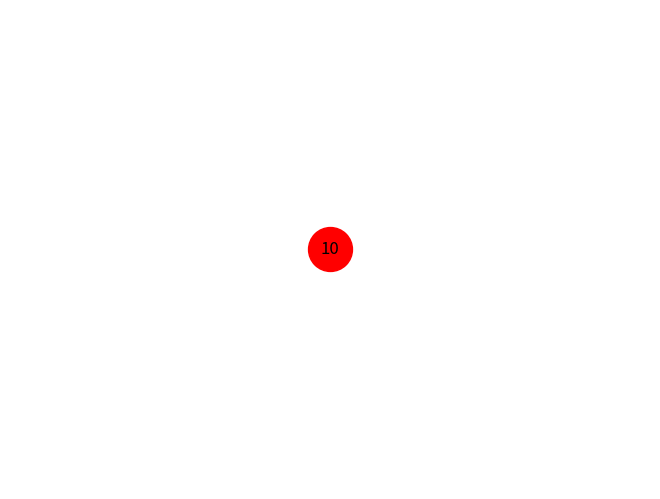
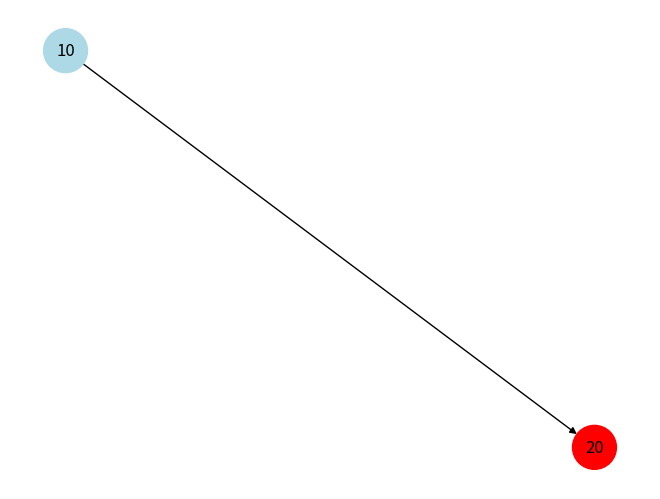
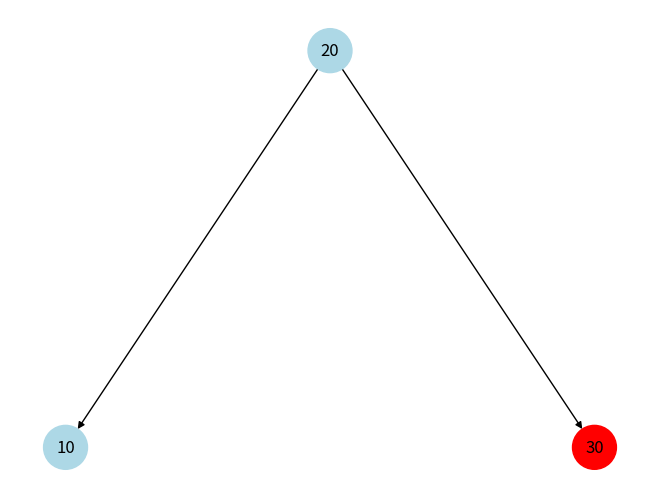
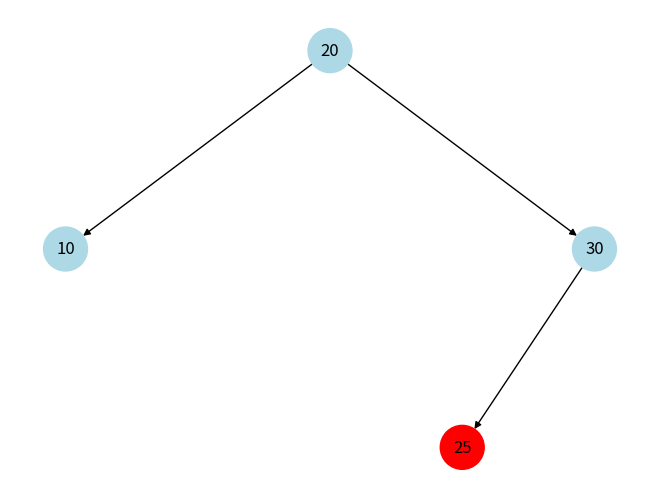
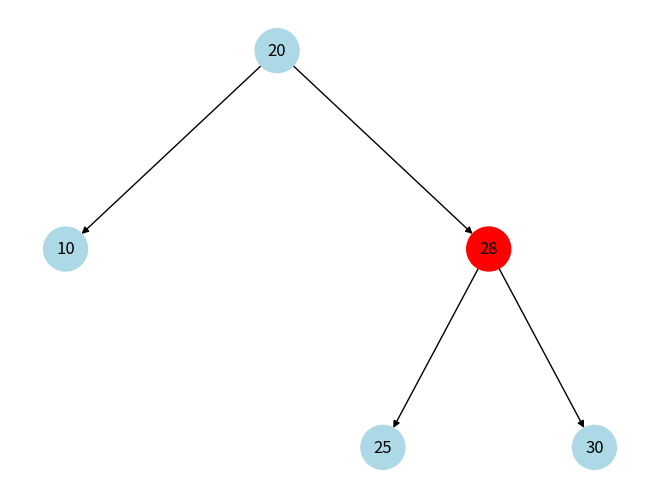
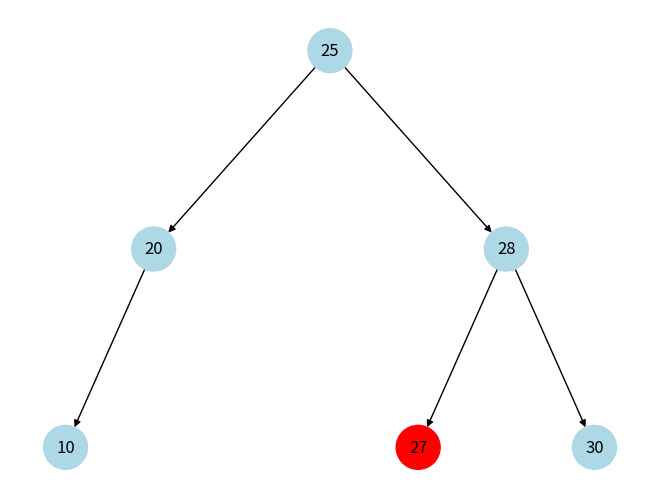

Source code (Python) for these figures, in order:
import matplotlib.pyplot as plt
import networkx as nx

# AVL-структура и алгоритм 
class Node:
    def __init__(self, value):
        self.value = value
        self.left = None
        self.right = None
        self.height = 1  # Начальная высота нового узла

class AVLTree:
    def __init__(self):
        self.root = None

    def height(self, node):
        return node.height if node else 0

    def balance(self, node):
        return self.height(node.left) - self.height(node.right) if node else 0

    def insert(self, root, value):
        if not root:
            return Node(value)
        if value < root.value:
            root.left = self.insert(root.left, value)
        else:
            root.right = self.insert(root.right, value)

        # Обновляем высоту текущего узла
        root.height = 1 + max(self.height(root.left), self.height(root.right))

        # Вычисляем баланс
        balance = self.balance(root)

        # 4 случая дисбаланса и соответствующие повороты
        if balance > 1 and value < root.left.value:       # Left-Left
            return self.right_rotate(root)
        if balance < -1 and value > root.right.value:     # Right-Right
            return self.left_rotate(root)
        if balance > 1 and value > root.left.value:       # Left-Right
            root.left = self.left_rotate(root.left)
            return self.right_rotate(root)
        if balance < -1 and value < root.right.value:     # Right-Left
            root.right = self.right_rotate(root.right)
            return self.left_rotate(root)

        return root

    def left_rotate(self, z):
        y = z.right
        T2 = y.left

        # Выполняем поворот
        y.left = z
        z.right = T2

        # Обновляем высоты
        z.height = 1 + max(self.height(z.left), self.height(z.right))
        y.height = 1 + max(self.height(y.left), self.height(y.right))

        return y

    def right_rotate(self, z):
        y = z.left
        T3 = y.right

        # Выполняем поворот
        y.right = z
        z.left = T3

        # Обновляем высоты
        z.height = 1 + max(self.height(z.left), self.height(z.right))
        y.height = 1 + max(self.height(y.left), self.height(y.right))

        return y

    def insert_value(self, value):
        self.root = self.insert(self.root, value)

    def inorder(self, node):
        if node:
            self.inorder(node.left)
            print(node.value, end=' ')
            self.inorder(node.right)

# Визуализация 

def build_graph(root):
    G = nx.DiGraph()
    pos = {}

    def add_edges(node, x=0, y=0, level=1):
        if not node:
            return
        G.add_node(node.value)
        pos[node.value] = (x, y)
        if node.left:
            G.add_edge(node.value, node.left.value)
            add_edges(node.left, x - 1 / level, y - 1, level + 1)
        if node.right:
            G.add_edge(node.value, node.right.value)
            add_edges(node.right, x + 1 / level, y - 1, level + 1)

    add_edges(root)
    return G, pos

def draw_tree(tree, highlight=None, delay=1):
    G, pos = build_graph(tree.root)
    plt.clf()
    colors = ['red' if node == highlight else 'lightblue' for node in G.nodes()]
    nx.draw(G, pos, with_labels=True, node_color=colors, node_size=1000)
    plt.pause(delay)

def traced_insert(tree, value):
    print(f"Inserting {value}")
    tree.insert_value(value)
    draw_tree(tree, highlight=value)

# Тестовый запуск 

if __name__ == "__main__":
    plt.ion()  # Включаем интерактивный режим
    tree = AVLTree()

    # Пошаговая вставка с визуализацией
    for val in [10, 20, 30, 25, 28, 27]:
        traced_insert(tree, val)

    print("\nIn-order traversal:")
    tree.inorder(tree.root)

    plt.ioff()
    plt.show()
